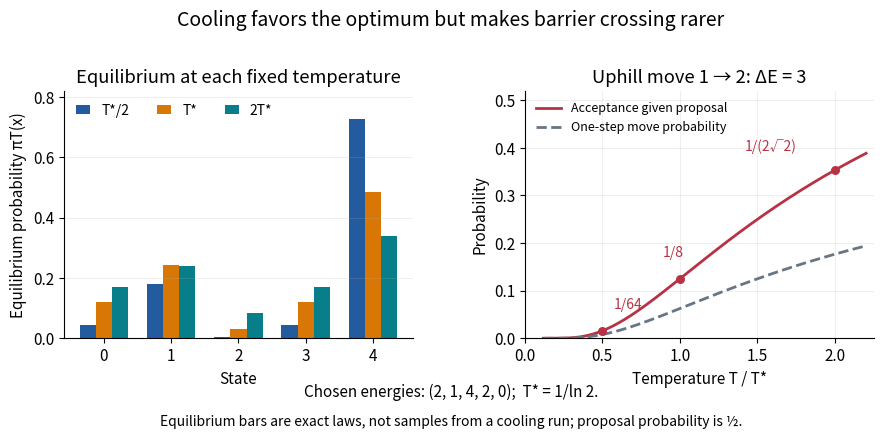

Reproduce this figure in Python. (Note: this script raises an exception after producing the figure.)
"""Compare exact finite equilibrium weights with uphill acceptance.

Run from _media. Tested with Python 3.14, matplotlib 3.10.7, NumPy 2.3.5.
"""

from pathlib import Path

import matplotlib.pyplot as plt
import numpy as np


def main():
    energy = np.array([2, 1, 4, 2, 0])
    t_star = 1 / np.log(2)
    ratios = [0.5, 1, 2]
    weights = [np.exp(-energy / (ratio * t_star)) for ratio in ratios]
    laws = [w / w.sum() for w in weights]
    assert np.allclose(laws[0], np.array([16, 64, 1, 16, 256]) / 353)
    assert np.allclose(laws[1], np.array([4, 8, 1, 4, 16]) / 33)
    assert np.isclose(np.exp(-3 / t_star), 1 / 8)
    colors = ["#245b9e", "#d97706", "#087e8b"]
    plt.rcParams.update({"font.size": 11, "axes.spines.top": False,
                         "axes.spines.right": False})
    fig, (left, right) = plt.subplots(1, 2, figsize=(9, 4.5), dpi=120, facecolor="white")
    fig.subplots_adjust(left=0.07, right=0.97, bottom=0.24, top=0.79, wspace=0.32)
    states = np.arange(5)
    for i, (law, color, label) in enumerate(zip(laws, colors, ["T*/2", "T*", "2T*"])):
        left.bar(states + (i - 1) * 0.24, law, width=0.24,
                 color=color, label=label)
    left.set(xticks=states, xlabel="State", ylabel="Equilibrium probability πT(x)",
             ylim=(0, 0.82), title="Equilibrium at each fixed temperature")
    left.legend(frameon=False, ncol=3, fontsize=10, loc="upper left", handlelength=1)
    left.grid(axis="y", alpha=0.2)
    scaled_t = np.linspace(0.12, 2.2, 400)
    acceptance = np.exp(-3 / (scaled_t * t_star))
    right.plot(scaled_t, acceptance, color="#b83245", lw=2,
               label="Acceptance given proposal")
    right.plot(scaled_t, acceptance / 2, color="#687584", lw=2, linestyle="--",
               label="One-step move probability")
    for ratio, label, offset in [(0.5, "1/64", (8, 16)),
                                 (1, "1/8", (-12, 16)),
                                 (2, "1/(2√2)", (-65, 14))]:
        value = np.exp(-3 / (ratio * t_star))
        right.scatter([ratio], [value], color="#b83245", s=30, zorder=3)
        right.annotate(label, (ratio, value), xytext=offset,
                       textcoords="offset points", color="#b83245", fontsize=10)
    right.set(xlabel="Temperature T / T*", ylabel="Probability", xlim=(0, 2.25),
              ylim=(0, 0.52), title="Uphill move 1 → 2: ΔE = 3")
    right.legend(frameon=False, fontsize=9, loc="upper left")
    right.grid(alpha=0.2)
    fig.suptitle("Cooling favors the optimum but makes barrier crossing rarer", fontsize=14, y=0.97)
    fig.text(0.5, 0.11, "Chosen energies: (2, 1, 4, 2, 0);  T* = 1/ln 2.", ha="center")
    fig.text(0.5, 0.045,
             "Equilibrium bars are exact laws, not samples from a cooling run; proposal probability is ½.",
             ha="center", fontsize=10)
    fig.savefig(Path.cwd() / (Path(__file__).stem + ".png"), facecolor="white")
    plt.close(fig)


if __name__ == "__main__":
    main()
